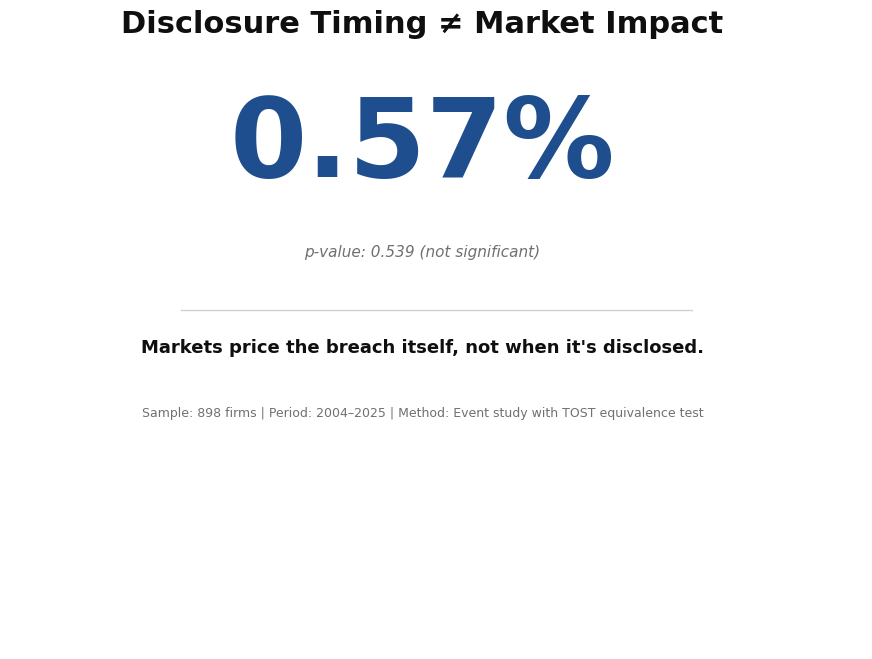
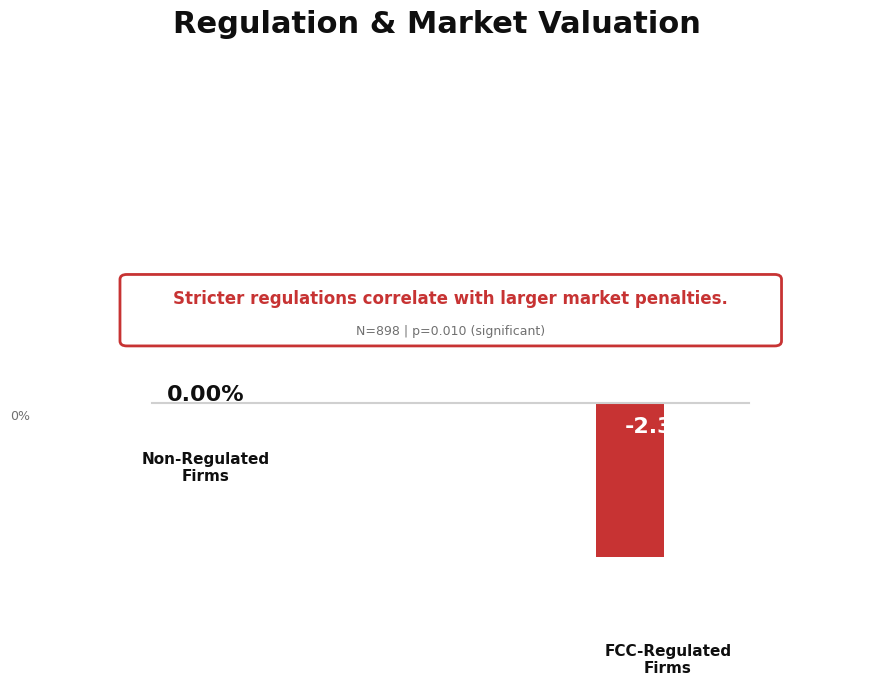
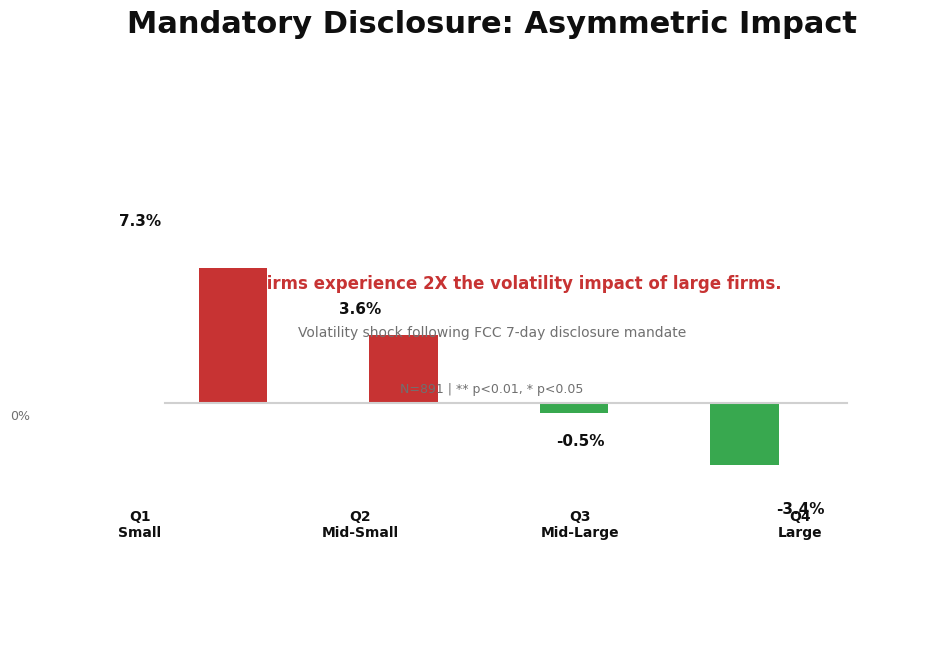

Reproduce these figures in Python, in order.
import matplotlib.pyplot as plt
from matplotlib.patches import FancyBboxPatch
import numpy as np

plt.rcParams['font.family'] = 'sans-serif'
plt.rcParams['font.sans-serif'] = ['DejaVu Sans', 'Arial']
plt.rcParams['font.size'] = 10

colors = {
    'bg': '#ffffff',
    'text': '#0f0f0f',
    'text_light': '#707070',
    'accent_blue': '#1f4e8e',
    'accent_red': '#c73333',
    'accent_green': '#38a84f',
}

# ===== GRAPHIC 1: TIMING =====
fig = plt.figure(figsize=(11, 8), facecolor=colors['bg'])
ax = fig.add_subplot(111, facecolor=colors['bg'])

# Title
fig.text(0.5, 0.88, 'Disclosure Timing ≠ Market Impact',
         ha='center', fontsize=22, fontweight='bold', color=colors['text'])

# Big number
fig.text(0.5, 0.70, '0.57%', ha='center', fontsize=80, fontweight='bold',
         color=colors['accent_blue'])

# Stat line
fig.text(0.5, 0.60, 'p-value: 0.539 (not significant)',
         ha='center', fontsize=11, color=colors['text_light'], style='italic')

# Thin line
ax.plot([0.2, 0.8], [0.55, 0.55], color='#d0d0d0', linewidth=1, transform=ax.transAxes)

# Finding
fig.text(0.5, 0.48, 'Markets price the breach itself, not when it\'s disclosed.',
         ha='center', fontsize=13, fontweight='600', color=colors['text'])

# Metadata
fig.text(0.5, 0.40, 'Sample: 898 firms | Period: 2004–2025 | Method: Event study with TOST equivalence test',
         ha='center', fontsize=9, color=colors['text_light'])

ax.set_xlim(0, 1)
ax.set_ylim(0, 1)
ax.axis('off')

plt.savefig('linkedin_graphic_1_timing_v2.png', dpi=300, bbox_inches='tight',
            facecolor=colors['bg'], edgecolor='none', pad_inches=0.4)
print("Graphic 1 done")
plt.close()

# ===== GRAPHIC 2: REGULATION PENALTY =====
fig = plt.figure(figsize=(11, 8), facecolor=colors['bg'])
ax = fig.add_subplot(111, facecolor=colors['bg'])

# Title
fig.text(0.5, 0.88, 'Regulation & Market Valuation',
         ha='center', fontsize=22, fontweight='bold', color=colors['text'])

# Two bars with labels above
# Non-regulated: 0%
rect1 = plt.Rectangle((0.25, 0.40), 0.08, 0.0, facecolor=colors['accent_green'],
                       edgecolor='none', transform=ax.transAxes)
ax.add_patch(rect1)
fig.text(0.29, 0.42, '0.00%', ha='center', fontsize=16, fontweight='bold', color=colors['text'])
fig.text(0.29, 0.32, 'Non-Regulated\nFirms', ha='center', fontsize=11, fontweight='600', color=colors['text'])

# Regulated: -2.30%
bar_height = 0.25  # Scaled visualization
rect2 = plt.Rectangle((0.67, 0.40 - bar_height), 0.08, bar_height, facecolor=colors['accent_red'],
                       edgecolor='none', transform=ax.transAxes)
ax.add_patch(rect2)
fig.text(0.71, 0.38, '-2.30%', ha='center', fontsize=16, fontweight='bold', color='white')
fig.text(0.71, 0.08, 'FCC-Regulated\nFirms', ha='center', fontsize=11, fontweight='600', color=colors['text'])

# Baseline
ax.plot([0.15, 0.85], [0.40, 0.40], color='#d0d0d0', linewidth=1.5, transform=ax.transAxes)
fig.text(0.13, 0.40, '0%', ha='right', fontsize=9, color=colors['text_light'], va='center')

# Key insight box
box = FancyBboxPatch((0.12, 0.50), 0.76, 0.10, boxstyle="round,pad=0.008",
                     edgecolor=colors['accent_red'], facecolor='none', linewidth=2,
                     transform=ax.transAxes)
ax.add_patch(box)

fig.text(0.5, 0.56, 'Stricter regulations correlate with larger market penalties.',
         ha='center', fontsize=12, fontweight='600', color=colors['accent_red'], transform=ax.transAxes)
fig.text(0.5, 0.51, 'N=898 | p=0.010 (significant)',
         ha='center', fontsize=9, color=colors['text_light'], transform=ax.transAxes)

ax.set_xlim(0, 1)
ax.set_ylim(0, 1)
ax.axis('off')

plt.savefig('linkedin_graphic_2_regulation_v2.png', dpi=300, bbox_inches='tight',
            facecolor=colors['bg'], edgecolor='none', pad_inches=0.4)
print("Graphic 2 done")
plt.close()

# ===== GRAPHIC 3: FIRM SIZE =====
fig = plt.figure(figsize=(11, 8), facecolor=colors['bg'])
ax = fig.add_subplot(111, facecolor=colors['bg'])

# Title
fig.text(0.5, 0.88, 'Mandatory Disclosure: Asymmetric Impact',
         ha='center', fontsize=22, fontweight='bold', color=colors['text'])

# Four bars
categories = ['Q1\nSmall', 'Q2\nMid-Small', 'Q3\nMid-Large', 'Q4\nLarge']
values = [7.31, 3.64, -0.54, -3.39]
x_positions = [0.18, 0.38, 0.58, 0.78]
colors_bars = [colors['accent_red'], colors['accent_red'], colors['accent_green'], colors['accent_green']]

# Scale for visualization
scale = 0.03  # 1% = 3% of height

for i, (cat, val, x, col) in enumerate(zip(categories, values, x_positions, colors_bars)):
    if val >= 0:
        rect = plt.Rectangle((x - 0.04, 0.40), 0.08, val * scale, facecolor=col,
                            edgecolor='none', transform=ax.transAxes)
    else:
        rect = plt.Rectangle((x - 0.04, 0.40 + val * scale), 0.08, abs(val) * scale, facecolor=col,
                            edgecolor='none', transform=ax.transAxes)
    ax.add_patch(rect)

    # Value label
    y_label = 0.42 + val * scale if val >= 0 else 0.38 + val * scale
    fig.text(x, y_label, f'{val:.1f}%', ha='center', fontsize=11, fontweight='bold', color=colors['text'])

    # Category
    fig.text(x, 0.25, cat, ha='center', fontsize=10, fontweight='600', color=colors['text'])

# Baseline
ax.plot([0.1, 0.9], [0.40, 0.40], color='#d0d0d0', linewidth=1.5, transform=ax.transAxes)
fig.text(0.08, 0.40, '0%', ha='right', fontsize=9, color=colors['text_light'], va='center')

# Key finding
fig.text(0.5, 0.56, 'Small firms experience 2X the volatility impact of large firms.',
         ha='center', fontsize=12, fontweight='600', color=colors['accent_red'])

fig.text(0.5, 0.50, 'Volatility shock following FCC 7-day disclosure mandate',
         ha='center', fontsize=10, color=colors['text_light'])

fig.text(0.5, 0.43, 'N=891 | ** p<0.01, * p<0.05',
         ha='center', fontsize=9, color=colors['text_light'])

ax.set_xlim(0, 1)
ax.set_ylim(0, 1)
ax.axis('off')

plt.savefig('linkedin_graphic_3_volatility_v2.png', dpi=300, bbox_inches='tight',
            facecolor=colors['bg'], edgecolor='none', pad_inches=0.4)
print("Graphic 3 done")
plt.close()

print("\nAll 3 polished graphics generated.")
